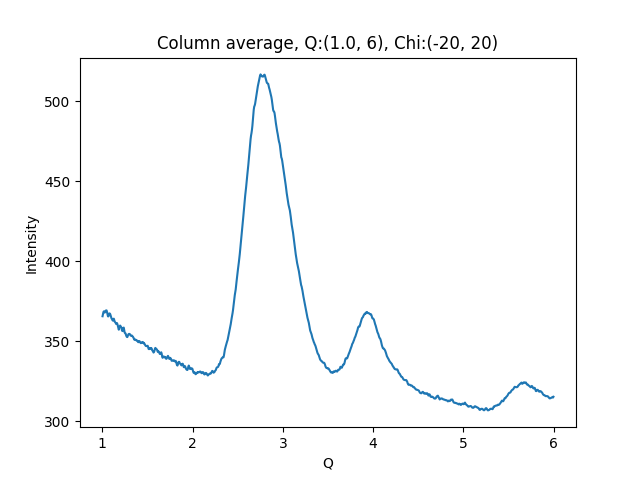

The table this chart was drawn from, first rows:
1.002500000715255801e+00, 3.656989440917968750e+02
1.007500001429795677e+00, 3.671763916015625000e+02
1.012500002144335332e+00, 3.683526916503906250e+02
1.017500002858875208e+00, 3.687836303710937500e+02
1.022500003573414862e+00, 3.684888305664062500e+02
1.027500004287954516e+00, 3.680122375488281250e+02
1.032500005002494392e+00, 3.684801025390625000e+02
1.037500005717034268e+00, 3.691876831054687500e+02
1.042500006431573922e+00, 3.693690185546875000e+02
1.047500007146113798e+00, 3.693239135742187500e+02
1.052500007860653453e+00, 3.682822570800781250e+02
1.057500008575193329e+00, 3.668462829589843750e+02
1.062500009289732983e+00, 3.656445007324218750e+02
1.067500010004272637e+00, 3.656181030273437500e+02
1.072500010718812513e+00, 3.667620239257812500e+02
1.077500011433352389e+00, 3.674685363769531250e+02
1.082500012147892043e+00, 3.674306030273437500e+02
1.087500012862431920e+00, 3.670078125000000000e+02
1.092500013576971796e+00, 3.660217285156250000e+02
1.097500014291511228e+00, 3.650187377929687500e+02
1.102500015006051104e+00, 3.642708129882812500e+02
1.107500015720590758e+00, 3.639174194335937500e+02
1.112500016435130634e+00, 3.632461853027343750e+02
1.117500017149670510e+00, 3.629526977539062500e+02
1.122500017864210164e+00, 3.640625000000000000e+02
1.127500018578750041e+00, 3.641777038574218750e+02
1.132500019293289695e+00, 3.631557006835937500e+02
1.137500020007829349e+00, 3.623072204589843750e+02
1.142500020722369225e+00, 3.619823913574218750e+02
1.147500021436909101e+00, 3.615879516601562500e+02
1.152500022151448755e+00, 3.609153442382812500e+02
1.157500022865988631e+00, 3.609650573730468750e+02
1.162500023580528286e+00, 3.614451599121093750e+02
1.167500024295068162e+00, 3.606997070312500000e+02
1.172500025009608038e+00, 3.595825805664062500e+02
1.177500025724147470e+00, 3.583890991210937500e+02
1.182500026438687346e+00, 3.573005065917968750e+02
1.187500027153227222e+00, 3.584998474121093750e+02
1.192500027867766876e+00, 3.594104919433593750e+02
1.197500028582306753e+00, 3.598796997070312500e+02
1.202500029296846407e+00, 3.595051574707031250e+02
1.207500030011386283e+00, 3.590690612792968750e+02
1.212500030725925937e+00, 3.583860778808593750e+02
1.217500031440465591e+00, 3.568543395996093750e+02
1.222500032155005467e+00, 3.564535827636718750e+02
1.227500032869545343e+00, 3.568586425781250000e+02
1.232500033584084997e+00, 3.584878845214843750e+02
1.237500034298624874e+00, 3.586304626464843750e+02
1.242500035013164528e+00, 3.571236877441406250e+02
1.247500035727704182e+00, 3.554757995605468750e+02
1.252500036442244058e+00, 3.551581420898437500e+02
1.257500037156783712e+00, 3.550313110351562500e+02
1.262500037871323588e+00, 3.539869689941406250e+02
1.267500038585863464e+00, 3.532416992187500000e+02
1.272500039300403119e+00, 3.527627258300781250e+02
1.277500040014942995e+00, 3.527020568847656250e+02
1.282500040729482649e+00, 3.535031127929687500e+02
1.287500041444022525e+00, 3.542449035644531250e+02
1.292500042158562179e+00, 3.545977172851562500e+02
1.297500042873101833e+00, 3.547103881835937500e+02
1.302500043587641709e+00, 3.546074523925781250e+02
... 939 more rows
